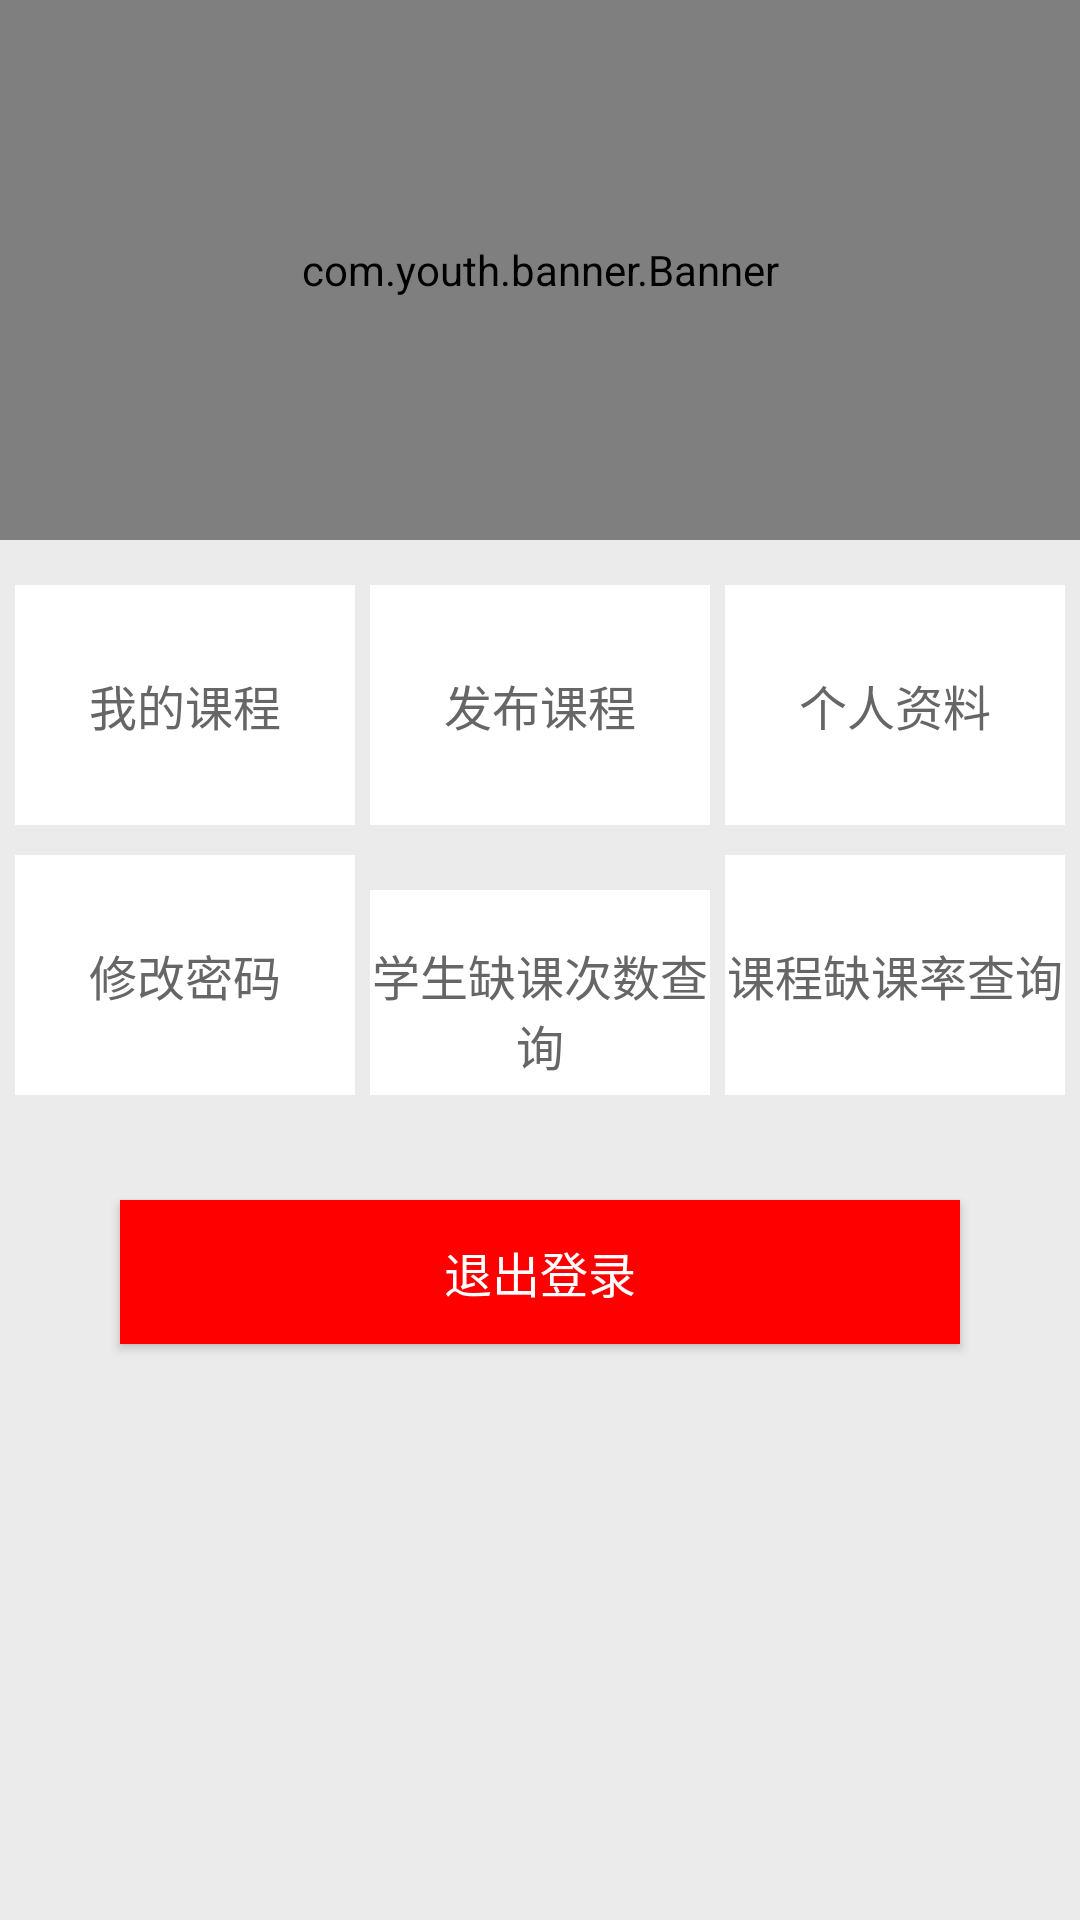

Here is an Android app screen rendered from its layout file. Give the layout XML and the strings, colors and styles it references.
<!-- AndroidManifest.xml: application theme AppTheme -->
<!-- res/layout/activity_tcmain.xml -->
<?xml version="1.0" encoding="utf-8"?>
<LinearLayout xmlns:android="http://schemas.android.com/apk/res/android"
    xmlns:tools="http://schemas.android.com/tools"
    android:orientation="vertical"
    android:layout_width="match_parent"
    android:layout_height="match_parent"
    android:background="@color/bgColor">

    <com.youth.banner.Banner
        android:id="@+id/mBanner"
        android:layout_width="match_parent"
        android:layout_height="180dp"/>

    <LinearLayout
        android:layout_width="match_parent"
        android:layout_height="wrap_content"
        android:padding="5dp"
        android:layout_marginTop="10dp"
        android:orientation="horizontal">

        <TextView
            android:id="@+id/tv_mycoursea"
            android:layout_width="0dp"
            android:layout_height="80dp"
            android:layout_weight="1"
            android:text="我的课程"
            android:textSize="16dp"
            android:textColor="#666666"
            android:gravity="center"
            android:background="@color/white"></TextView>

        <TextView
            android:id="@+id/tv_addcoursea"
            android:layout_width="0dp"
            android:layout_height="80dp"
            android:layout_weight="1"
            android:text="发布课程"
            android:textSize="16dp"
            android:textColor="#666666"
            android:gravity="center"
            android:layout_marginLeft="5dp"
            android:background="@color/white"></TextView>

        <TextView
            android:id="@+id/tv_info"
            android:layout_width="0dp"
            android:layout_height="80dp"
            android:layout_weight="1"
            android:text="个人资料"
            android:textSize="16dp"
            android:textColor="#666666"
            android:gravity="center"
            android:layout_marginLeft="5dp"
            android:background="@color/white"></TextView>

    </LinearLayout>

    <LinearLayout
        android:layout_width="match_parent"
        android:layout_height="wrap_content"
        android:padding="5dp"
        android:orientation="horizontal">

        <TextView
            android:id="@+id/tv_uppass"
            android:layout_width="0dp"
            android:layout_height="80dp"
            android:layout_weight="1"
            android:text="修改密码"
            android:textSize="16dp"
            android:textColor="#666666"
            android:gravity="center"
            android:background="@color/white"></TextView>

        <TextView
            android:id="@+id/t_quekecishu"
            android:layout_width="0dp"
            android:layout_height="80dp"
            android:layout_weight="1"
            android:text="学生缺课次数查询"
            android:textSize="16dp"
            android:textColor="#666666"
            android:gravity="center"
            android:layout_marginLeft="5dp"
            android:background="@color/white"></TextView>

        <TextView
            android:id="@+id/t_quekelv"
            android:layout_width="0dp"
            android:layout_height="80dp"
            android:layout_weight="1"
            android:text="课程缺课率查询"
            android:textSize="16dp"
            android:textColor="#666666"
            android:gravity="center"
            android:layout_marginLeft="5dp"
            android:background="@color/white"></TextView>





    </LinearLayout>

    <Button
        android:id="@+id/but_sign_out"
        android:layout_width="match_parent"
        android:layout_height="wrap_content"
        android:layout_marginLeft="40dp"
        android:layout_marginTop="30dp"
        android:layout_marginRight="40dp"
        android:background="#ff0000"
        android:text="退出登录"
        android:textColor="@android:color/white"
        android:textSize="16dp" />
</LinearLayout>
<!-- resources referenced by this layout -->
<resources>
  <color name="bgColor">#ebebeb</color>
  <color name="white">#ffffffff</color>
  <style name="AppTheme" parent="Theme.AppCompat.Light.DarkActionBar">
          
          <item name="colorPrimary">@color/colorPrimary</item>
          <item name="colorPrimaryDark">@color/colorPrimaryDark</item>
          <item name="colorAccent">@color/colorAccent</item>
      </style>
  <color name="colorPrimary">#2298EF</color>
  <color name="colorPrimaryDark">#2298EF</color>
  <color name="colorAccent">#2298EF</color>
</resources>
